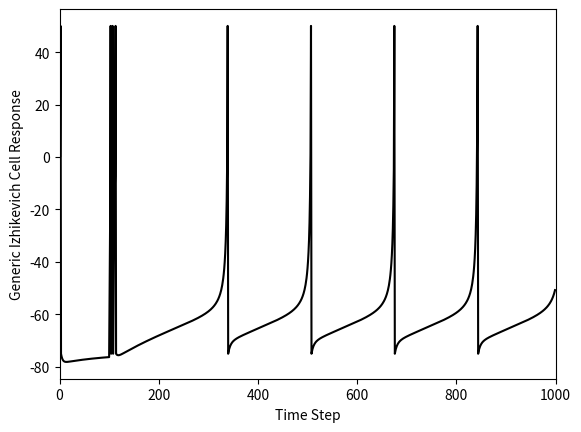

Python code for this plot:
#!/usr/bin/env python3
# -*- coding: utf-8 -*-
"""
Created on Wed Jul 14 17:19:48 2021

[redacted]
"""
import numpy as np
import matplotlib.pyplot as plt


class izhCell():
    def __init__(self,stimVal):
        # Define Neuron Parameters
        self.celltype='Generic Izhikevich' # Regular spiking
        self.C=150
        self.vr=-75
        self.vt=-45
        self.k=1.2
        self.a=0.01
        self.b=5
        self.c=-75
        self.d=130
        self.vpeak=50
        self.stimVal = stimVal
    
        
        # Set up the simulation
        self.T=1000 # ms
        self.tau=1 # ms - time step
        self.n=int(np.round(self.T/self.tau))
        
        # Set up the stimulation
        self.I = np.concatenate((np.zeros((1,int(0.1*self.n))),self.stimVal*np.ones((1,int(0.01*self.n))),self.stimVal*.1*np.ones((1,int(0.89*self.n)))), axis=1)

        # Set up placeholders for my outputs from the simulation              
        self.v=self.vr*np.zeros((1,self.n))
        self.u=0*self.v
        
    def __repr__(self):
        return self.celltype +' Cell with StimVal=' + str(self.stimVal)

    def simulate(self):    
        # Run the simulation
        print("vpeak = ", self.vpeak)
        for i in range(1,self.n-1):
            self.v[0,i+1]+=self.v[0,i]+self.tau*(self.k*(self.v[0,i]-self.vr)*(self.v[0,i]-self.vt)-self.u[0,i]+self.I[0,i])/self.C
            self.u[0,i+1]=self.u[0,i]+self.tau*self.a*(self.b*(self.v[0,i]-self.vr)-self.u[0,i])
            
            if self.v[0,i+1]>=self.vpeak:
                    self.v[0,i]=self.vpeak
                    self.v[0,i+1]=self.c
                    self.u[0,i+1]=self.u[0,i+1]+self.d 
                    
def plotMyData(somecell, upLim = 1000):
    tau = somecell.tau
    n = somecell.n
    v = somecell.v
    celltype = somecell.celltype

    # Plot the results
    fig = plt.figure()
    plt.plot(tau*np.arange(0,n),v[0,:].transpose(), 'k-')
    plt.xlabel('Time Step')
    plt.xlim([0, upLim])
    plt.ylabel(celltype + ' Cell Response')
    plt.show()

def createCell():
    myCell = izhCell(stimVal=4000)        
    myCell.simulate()
    plotMyData(myCell)
    
if __name__=='__main__':
    createCell()